Run: headless pygame with SDL's dummy video driver; simulated clock (each Clock.tick advances the game by its frame time, no real sleeping); random seed 0; keys injected as events and as key.get_pressed() state; no mouse input.
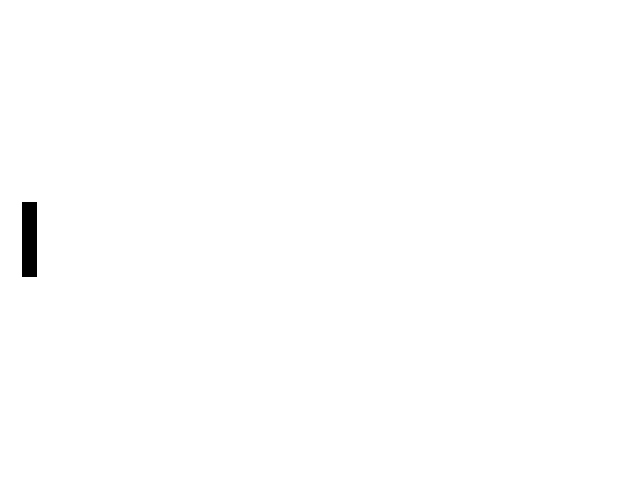
Frame 1 of 4 · flips 1–60 · no input
Frame 2 of 4 · flips 61–180 · tapped SPACE, RETURN · held RIGHT (→), D · screen unchanged from frame 1, image omitted
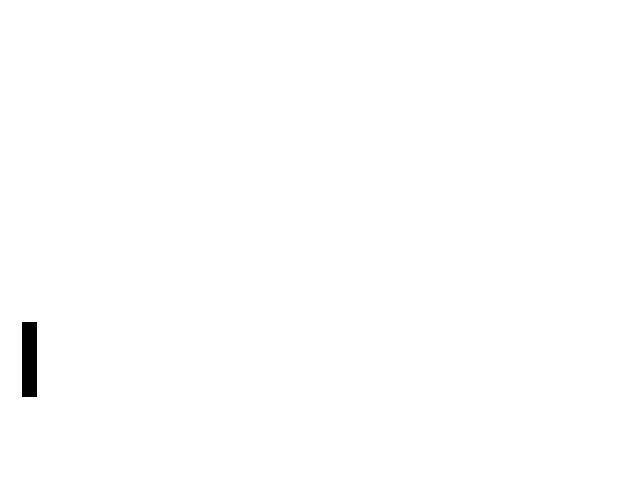
Frame 3 of 4 · flips 181–300 · held DOWN (↓), S
Frame 4 of 4 · flips 301–420 · held LEFT (←), A, UP (↑), W · screen same as frame 1, image omitted

The pygame program that drew these frames:

################################################################################
# GRAFICKA HRA PONG
################################################################################

# importovani knihovny pro praci s grafikou
import pygame
# importovani knihovny pro praci se systemem
import sys
# importovani vsech soucasti pygame.locals
from pygame.locals import *
from pygame.event import *

################################################################################
# Parametry aplikace
################################################################################

rozliseni_okna = (640, 480)
titulek_okna = 'Pong'

barva_pozadi = (255, 255, 255)
barva_palky = (0, 0, 0)

sirka_palky = 15
vyska_palky = 75

pozice_x_palky = 30
pozice_y_palky = rozliseni_okna[1] / 2

pohyb_palkou_nahoru = False
pohyb_palkou_dolu = False

rychlost_posunu_palky = 1

################################################################################
# Pomocne podprogramy
################################################################################

def zpracovani_udalosti():
    global pohyb_palkou_dolu, pohyb_palkou_nahoru
    
    # prochazeni vsech udalosti, na ktere se da reagovat
    for udalost in pygame.event.get():
        
        # pokud je nalezena udalost zavreni okna...
        if udalost.type == pygame.QUIT:
            # okno se zavre
            pygame.quit()
            # aplikace skonci
            sys.exit()
        
        # pokud je nalezena udalost stisku klavesy...
        if udalost.type == pygame.KEYDOWN:
            # pokud jde o sipku nahoru...
            if udalost.key == pygame.K_UP:
                pohyb_palkou_nahoru = True
            
            # pokud jde o sipku dolu...
            if udalost.key == pygame.K_DOWN:
                pohyb_palkou_dolu = True

        # pokud je nalezena udalost pusteniklavesy...
        if udalost.type == pygame.KEYUP:
            # pokud jde o sipku nahoru...
            if udalost.key == pygame.K_UP:
                pohyb_palkou_nahoru = False
            
            # pokud jde o sipku dolu...
            if udalost.key == pygame.K_DOWN:
                pohyb_palkou_dolu = False

def vykreslovaci_operace():
    # vyplneni okna barvou (pozadi)
    okno.fill(barva_pozadi)
    # vykresleni palky
    x = pozice_x_palky - sirka_palky / 2
    y = pozice_y_palky - vyska_palky / 2
    pygame.draw.rect(okno, barva_palky, (x, y, sirka_palky, vyska_palky))
    
def pohyb_palky():
    global pozice_y_palky

    if pohyb_palkou_dolu:
        pozice_y_palky += rychlost_posunu_palky
    
    if pohyb_palkou_nahoru:
        pozice_y_palky -= rychlost_posunu_palky
    
    if pozice_y_palky - vyska_palky / 2 < 0:
        pozice_y_palky = vyska_palky / 2
    
    if pozice_y_palky + vyska_palky / 2 > rozliseni_okna[1]:
        pozice_y_palky = rozliseni_okna[1] - vyska_palky / 2
    
def pohyb_micku():
    pass
    
################################################################################
# Inicializace
################################################################################

# inicializace knihovny Pygame
pygame.init()
# nastaveni velikosti okna
okno = pygame.display.set_mode(rozliseni_okna)
# nastaveni titulku okna
pygame.display.set_caption(titulek_okna)

################################################################################
# Nekonecna vykreslovaci smycka
################################################################################

while True:
    zpracovani_udalosti()
    pohyb_palky()
    pohyb_micku()
    vykreslovaci_operace()

    # prekresleni okna
    pygame.display.update()
